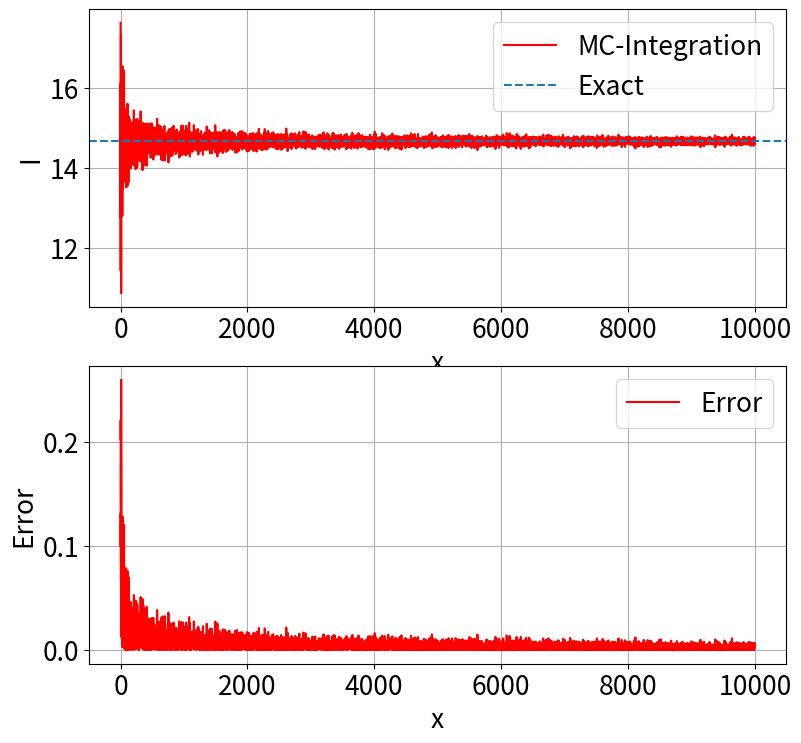

Generate this figure with matplotlib:
import numpy as np
import matplotlib.pyplot as plt

#1, 3
f = lambda x: x**2 + 3
F_analytical = 18. - 10./3
a = 1
b = 3
M = 10000
def mcIntegrate(N, function, x_0, x_1):
    x_vals = np.random.uniform(a, b, N)
    width = x_1 - x_0
    return width*np.sum(f(x_vals))/N

N_ = range(M)
F = 19
plt.figure(figsize=(9, 8.5))
plt.subplot(2, 1, 1)
mcIntegrate = np.vectorize(mcIntegrate)
Integrations = mcIntegrate(N_, f, a, b)
plt.plot(N_ , Integrations, "r", label="MC-Integration")
plt.axhline(F_analytical, linestyle="--",label="Exact")
plt.xlabel("x", fontsize=F)
plt.ylabel("I", fontsize=F)
plt.tick_params(axis='both', which='major', labelsize=F)

plt.grid(True)
plt.legend(fontsize=F)

plt.subplot(2, 1, 2)
plt.plot(N_ , abs(Integrations-F_analytical)/F_analytical, "r", label="Error")
plt.xlabel("x", fontsize=F)
plt.ylabel("Error", fontsize=F)
plt.tick_params(axis='both', which='major', labelsize=F)

plt.grid(True)
plt.legend(fontsize=F)
plt.show()
